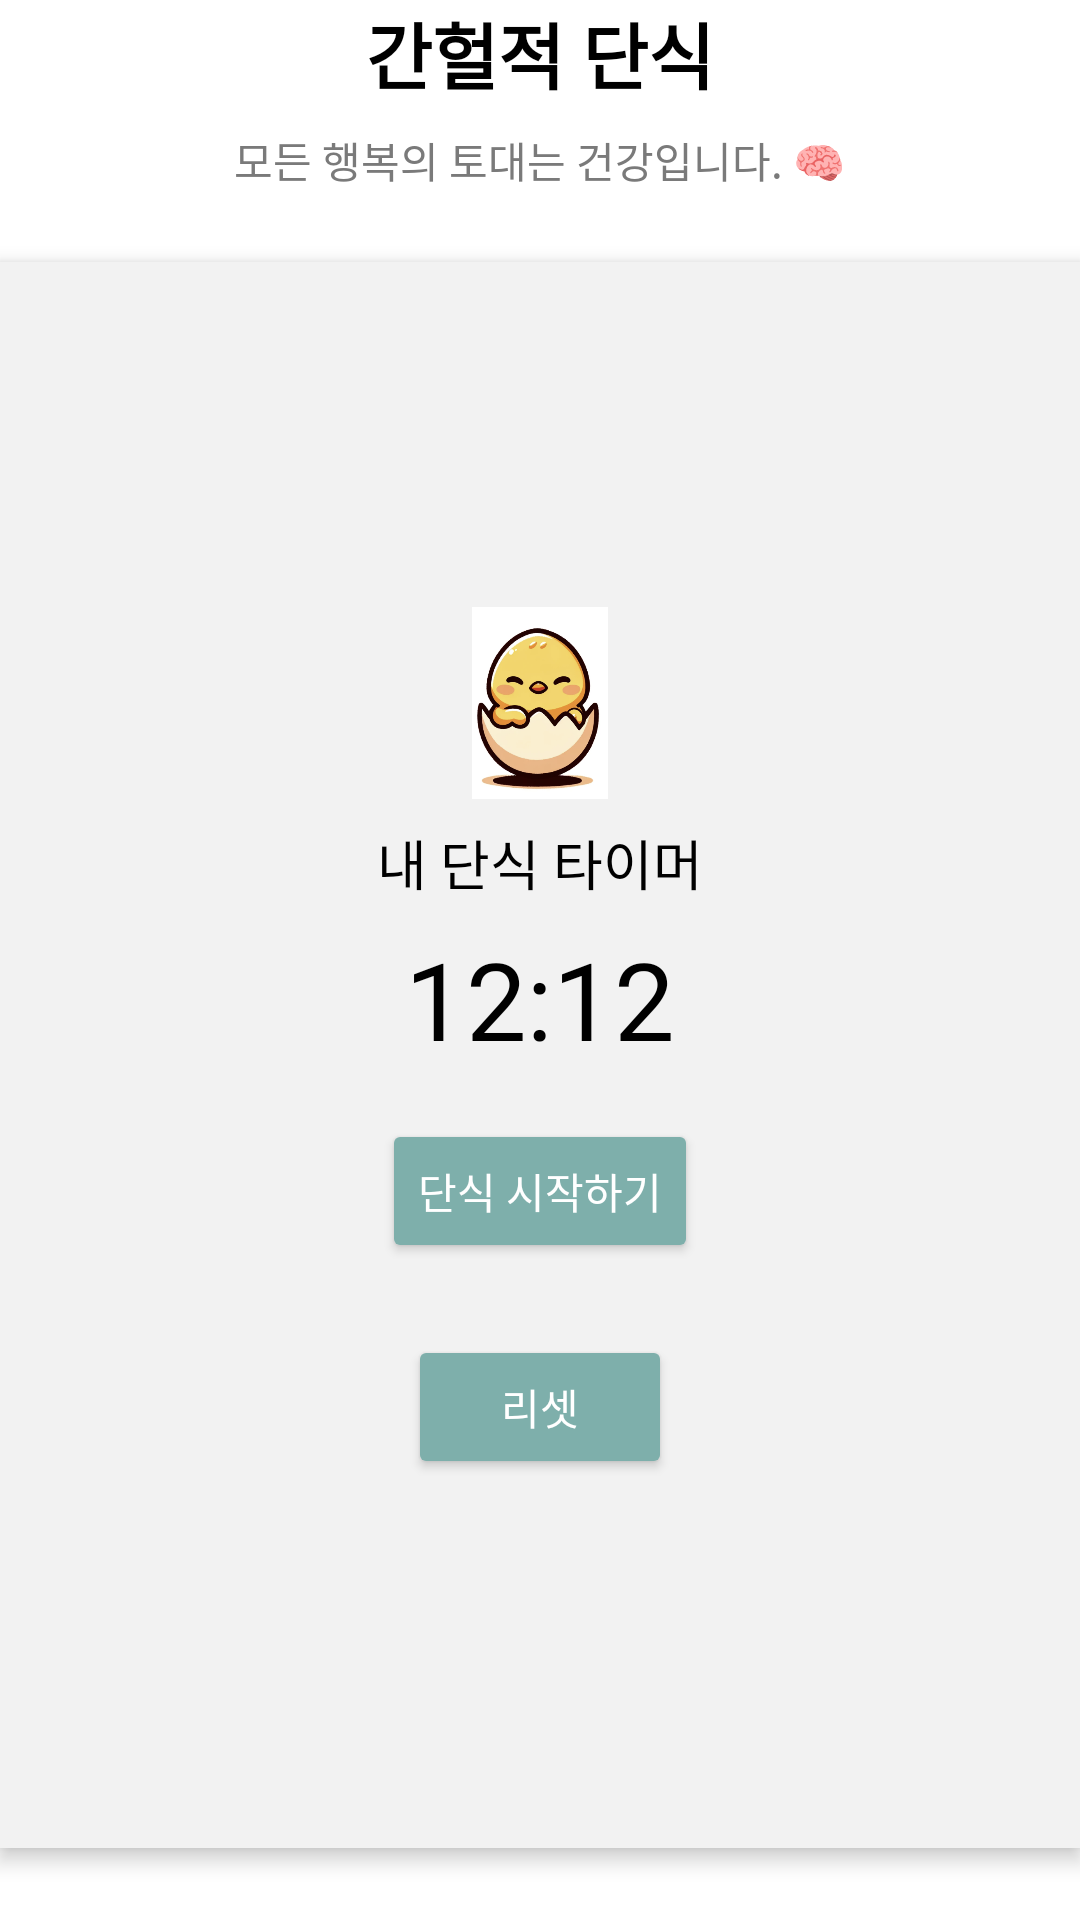

Android layout source for this screen:
<!-- AndroidManifest.xml: application theme Theme.MC_Project -->
<!-- res/layout/fragment_timer.xml -->
<?xml version="1.0" encoding="utf-8"?>
<RelativeLayout xmlns:android="http://schemas.android.com/apk/res/android"
    android:layout_width="match_parent"
    android:layout_height="match_parent"
    android:background="#FFFFFF">

    <TextView
        android:id="@+id/title"
        android:layout_width="wrap_content"
        android:layout_height="wrap_content"
        android:layout_alignParentTop="true"
        android:layout_centerHorizontal="true"
        android:layout_marginBottom="8dp"
        android:text="간헐적 단식"
        android:textColor="#000000"
        android:textSize="24sp"
        android:textStyle="bold" />

    <TextView
        android:id="@+id/subtitle"
        android:layout_width="wrap_content"
        android:layout_height="wrap_content"
        android:layout_below="@id/title"
        android:layout_centerHorizontal="true"
        android:layout_marginBottom="24dp"
        android:text="모든 행복의 토대는 건강입니다. 🧠"
        android:textColor="#7A7A7A"
        android:textSize="14sp" />

    <LinearLayout
        android:id="@+id/timerLayout"
        android:layout_width="match_parent"
        android:layout_height="match_parent"
        android:layout_below="@id/subtitle"
        android:layout_centerHorizontal="true"
        android:layout_marginBottom="24dp"
        android:background="#F2F2F2"
        android:elevation="4dp"
        android:gravity="center"
        android:orientation="vertical"
        android:padding="16dp">

        <ImageView
            android:id="@+id/timerIcon"
            android:layout_width="64dp"
            android:layout_height="64dp"
            android:layout_gravity="center_horizontal"
            android:layout_marginBottom="8dp"
            android:contentDescription="Egg Icon"
            android:src="@drawable/ic_egg2" />

        <TextView
            android:layout_width="wrap_content"
            android:layout_height="wrap_content"
            android:layout_gravity="center_horizontal"
            android:layout_marginBottom="8dp"
            android:text="내 단식 타이머"
            android:textColor="#000000"
            android:textSize="18sp" />

        <TextView
            android:id="@+id/timer"
            android:layout_width="wrap_content"
            android:layout_height="wrap_content"
            android:layout_gravity="center_horizontal"
            android:layout_marginBottom="16dp"
            android:text="12:12"
            android:textColor="#000000"
            android:textSize="36sp" />

        <Button
            android:id="@+id/ssbutton"
            android:layout_width="wrap_content"
            android:layout_height="wrap_content"
            android:layout_gravity="center_horizontal"
            android:layout_marginBottom="16dp"
            android:padding="12dp"
            android:text="단식 시작하기"
            android:textColor="#FFFFFF"
            android:theme="@style/CustomButton" /> 

        <Button
            android:id="@+id/resetButton"
            android:layout_width="wrap_content"
            android:layout_height="wrap_content"
            android:layout_below="@id/timerLayout"
            android:layout_centerHorizontal="true"
            android:layout_margin="8dp"
            android:padding="12dp"
            android:text="리셋"
            android:textColor="#FFFFFF"
            android:theme="@style/CustomButton" /> 

        <TextView
            android:id="@+id/startTimeTextView"
            android:layout_width="wrap_content"
            android:layout_height="wrap_content"
            android:textColor="#000000"
            android:textSize="16sp"
            android:layout_marginBottom="8dp"
            android:background="#F5F5F5"
            android:padding="8dp"
            android:visibility="gone" /> 

        <TextView
            android:id="@+id/endTimeTextView"
            android:layout_width="wrap_content"
            android:layout_height="wrap_content"
            android:textColor="#000000"
            android:textSize="16sp"
            android:layout_marginBottom="8dp"
            android:background="#F5F5F5"
            android:padding="8dp"
            android:visibility="gone" /> 

    </LinearLayout>

</RelativeLayout>
<!-- resources referenced by this layout -->
<resources>
  <!-- drawable ic_egg2: png bitmap (drawable, 101857 bytes) -->
  <style name="CustomButton" parent="Widget.AppCompat.Button">
          <item name="android:backgroundTint">#7EAFAB</item>
          <item name="android:textColor">#FFFFFF</item>
          <item name="android:padding">12dp</item>
      </style>
  <style name="Theme.MC_Project" parent="Base.Theme.MC_Project" />
  <style name="Base.Theme.MC_Project" parent="Theme.Material3.DayNight">
          
          
          <item name="colorPrimary">@color/colorPrimary</item>
  
  
  
      </style>
  <color name="colorPrimary">#FF80CBC4</color>
</resources>
